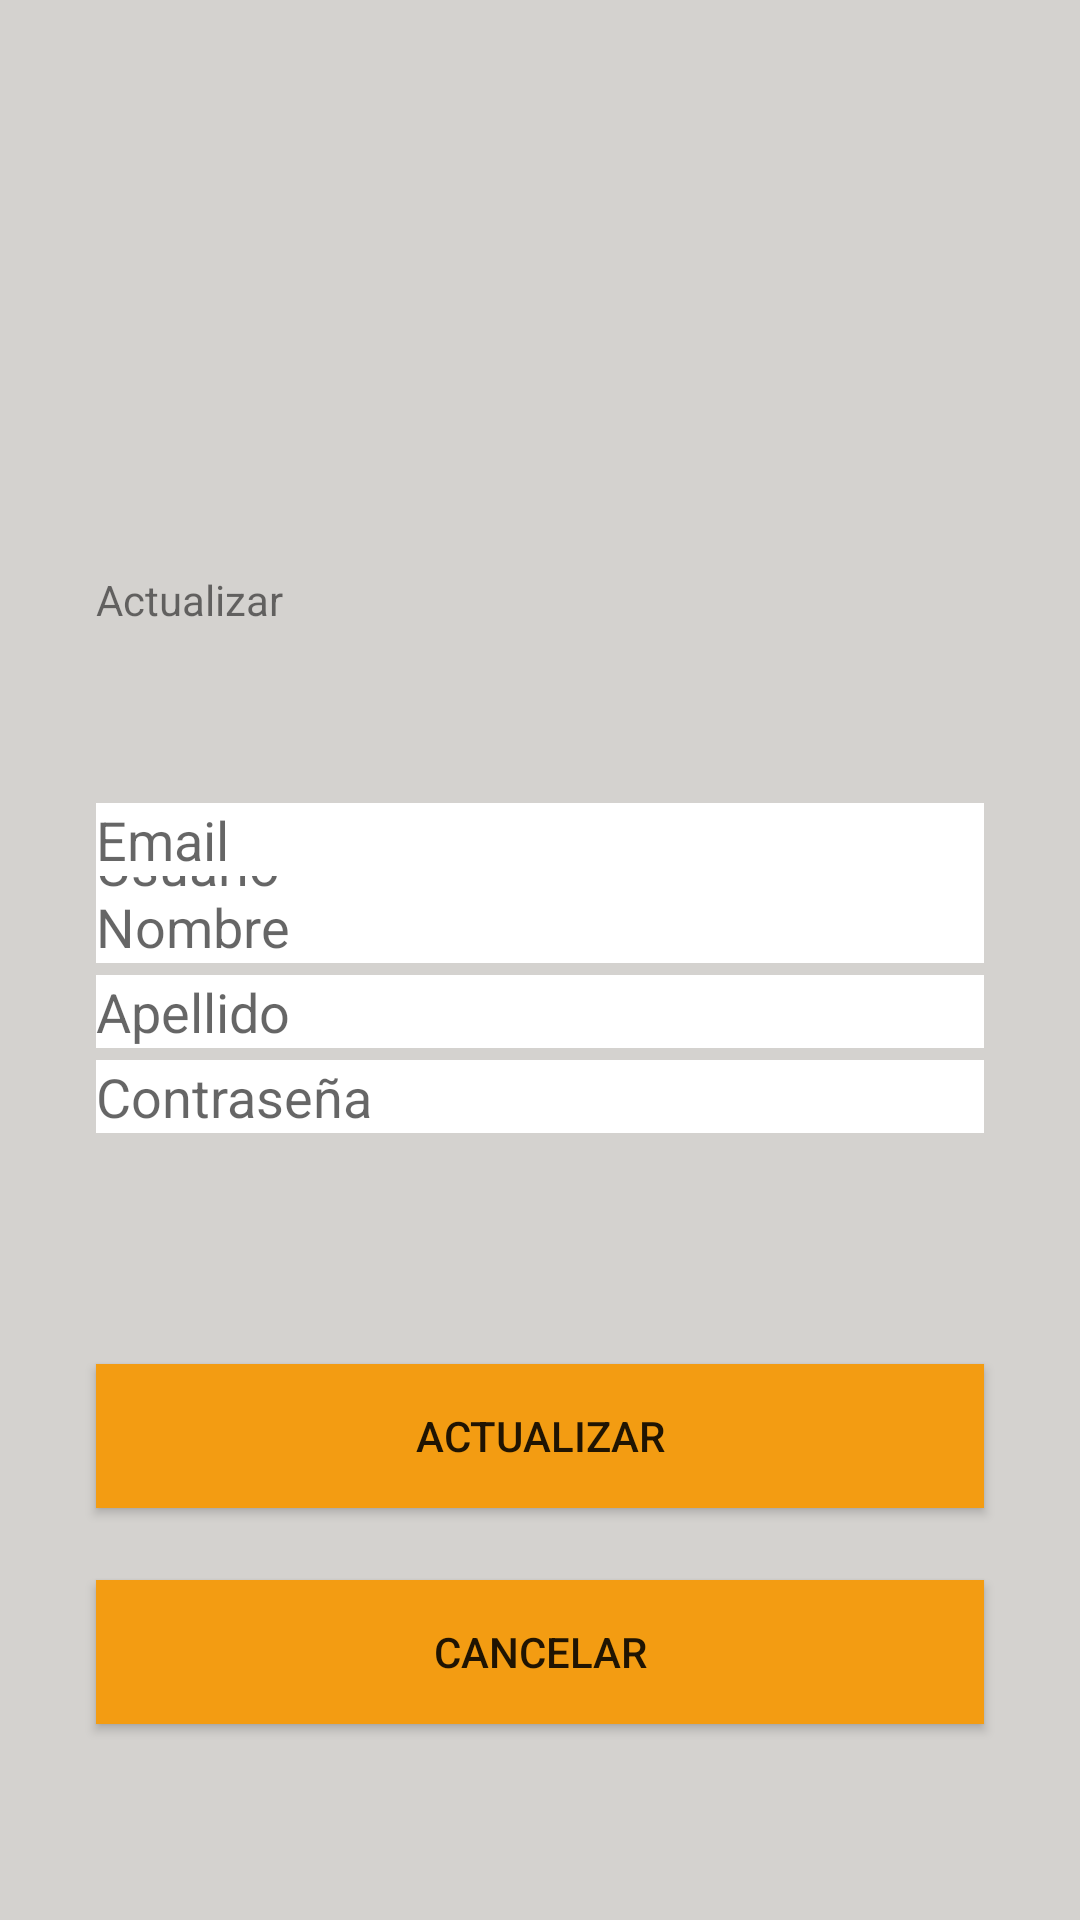

This screen was rendered from an Android layout file. Write that file and the resources it references.
<!-- AndroidManifest.xml: application theme Theme.AppCompat.Light.NoActionBar -->
<!-- res/layout/editar.xml -->
<?xml version="1.0" encoding="utf-8"?>
<androidx.constraintlayout.widget.ConstraintLayout xmlns:android="http://schemas.android.com/apk/res/android"
    xmlns:app="http://schemas.android.com/apk/res-auto"
    xmlns:tools="http://schemas.android.com/tools"
    android:layout_width="match_parent"
    android:layout_height="match_parent"
    android:background="#D4D2CF"
    tools:context=".Registro">

    <ImageView
        android:id="@+id/EditimageView2"
        android:layout_width="120dp"
        android:layout_height="120dp"
        android:layout_marginTop="36dp"
        app:layout_constraintBottom_toBottomOf="parent"
        app:layout_constraintHorizontal_bias="0.498"
        app:layout_constraintLeft_toLeftOf="parent"
        app:layout_constraintRight_toRightOf="parent"
        app:layout_constraintTop_toTopOf="parent"
        app:layout_constraintVertical_bias="0.006"
        app:srcCompat="@drawable/an" />

    <TextView
        android:id="@+id/textView"
        android:layout_width="match_parent"
        android:layout_height="wrap_content"
        android:layout_marginStart="32dp"
        android:layout_marginTop="32dp"
        android:layout_marginEnd="32dp"
        android:text="Actualizar"
        app:layout_constraintBottom_toBottomOf="parent"
        app:layout_constraintEnd_toEndOf="parent"
        app:layout_constraintHorizontal_bias="1.0"
        app:layout_constraintLeft_toLeftOf="parent"
        app:layout_constraintRight_toRightOf="parent"
        app:layout_constraintStart_toStartOf="parent"
        app:layout_constraintTop_toTopOf="parent"
        app:layout_constraintVertical_bias="0.269" />

    <EditText
        android:id="@+id/EdtUser"
        android:layout_width="match_parent"
        android:layout_height="wrap_content"
        android:layout_marginStart="32dp"
        android:layout_marginTop="276dp"
        android:layout_marginEnd="32dp"
        android:background="@color/design_default_color_on_primary"
        android:ems="10"
        android:hint="Usuario"
        android:inputType="textPersonName"
        app:layout_constraintEnd_toEndOf="parent"
        app:layout_constraintHorizontal_bias="0.0"
        app:layout_constraintLeft_toLeftOf="parent"
        app:layout_constraintRight_toRightOf="parent"
        app:layout_constraintStart_toStartOf="parent"
        app:layout_constraintTop_toTopOf="parent" />

    <EditText
        android:id="@+id/editTextTextEmailAddress2"
        android:layout_width="match_parent"
        android:layout_height="wrap_content"
        android:layout_marginStart="32dp"
        android:layout_marginEnd="32dp"
        android:background="@color/design_default_color_on_primary"
        android:ems="10"
        android:hint="Email"
        android:inputType="textEmailAddress"
        app:layout_constraintBottom_toBottomOf="parent"
        app:layout_constraintEnd_toEndOf="parent"
        app:layout_constraintHorizontal_bias="0.0"
        app:layout_constraintLeft_toLeftOf="parent"
        app:layout_constraintRight_toRightOf="parent"
        app:layout_constraintStart_toStartOf="parent"
        app:layout_constraintTop_toTopOf="parent"
        app:layout_constraintVertical_bias="0.435" />

    <EditText
        android:id="@+id/editTextTextPersonName4"
        android:layout_width="match_parent"
        android:layout_height="wrap_content"
        android:layout_marginStart="32dp"
        android:layout_marginEnd="32dp"
        android:background="@color/design_default_color_on_primary"
        android:ems="10"
        android:hint="Nombre"
        android:inputType="textPersonName"
        app:layout_constraintBottom_toBottomOf="parent"
        app:layout_constraintEnd_toEndOf="parent"
        app:layout_constraintHorizontal_bias="0.0"
        app:layout_constraintLeft_toLeftOf="parent"
        app:layout_constraintRight_toRightOf="parent"
        app:layout_constraintStart_toStartOf="parent"
        app:layout_constraintTop_toTopOf="parent"
        app:layout_constraintVertical_bias="0.482" />

    <EditText
        android:id="@+id/editTextTextPersonName5"
        android:layout_width="match_parent"
        android:layout_height="wrap_content"
        android:layout_marginStart="32dp"
        android:layout_marginEnd="32dp"
        android:background="@color/design_default_color_on_primary"
        android:ems="10"
        android:hint="Apellido"
        android:inputType="textPersonName"
        app:layout_constraintBottom_toBottomOf="parent"
        app:layout_constraintEnd_toEndOf="parent"
        app:layout_constraintHorizontal_bias="0.0"
        app:layout_constraintLeft_toLeftOf="parent"
        app:layout_constraintRight_toRightOf="parent"
        app:layout_constraintStart_toStartOf="parent"
        app:layout_constraintTop_toTopOf="parent"
        app:layout_constraintVertical_bias="0.528" />

    <EditText
        android:id="@+id/editTextTextPassword3"
        android:layout_width="match_parent"
        android:layout_height="wrap_content"
        android:layout_marginStart="32dp"
        android:layout_marginEnd="32dp"
        android:background="@color/design_default_color_on_primary"
        android:ems="10"
        android:hint="Contraseña"
        android:inputType="textPassword"
        app:layout_constraintBottom_toBottomOf="parent"
        app:layout_constraintEnd_toEndOf="parent"
        app:layout_constraintHorizontal_bias="0.0"
        app:layout_constraintLeft_toLeftOf="parent"
        app:layout_constraintRight_toRightOf="parent"
        app:layout_constraintStart_toStartOf="parent"
        app:layout_constraintTop_toTopOf="parent"
        app:layout_constraintVertical_bias="0.574" />

    <Button
        android:id="@+id/button3"
        android:layout_width="match_parent"
        android:layout_height="wrap_content"
        android:layout_marginStart="32dp"
        android:layout_marginEnd="32dp"
        android:background="#F39C12"
        android:text="Actualizar"
        app:layout_constraintBottom_toBottomOf="parent"
        app:layout_constraintEnd_toEndOf="parent"
        app:layout_constraintHorizontal_bias="0.0"
        app:layout_constraintLeft_toLeftOf="parent"
        app:layout_constraintRight_toRightOf="parent"
        app:layout_constraintStart_toStartOf="parent"
        app:layout_constraintTop_toTopOf="parent"
        app:layout_constraintVertical_bias="0.768" />

    <Button
        android:id="@+id/button4"
        android:layout_width="match_parent"
        android:layout_height="wrap_content"
        android:layout_marginStart="32dp"
        android:layout_marginTop="100dp"
        android:layout_marginEnd="32dp"
        android:background="#F39C12"
        android:text="Cancelar"
        app:layout_constraintBottom_toBottomOf="parent"
        app:layout_constraintEnd_toEndOf="parent"
        app:layout_constraintHorizontal_bias="0.0"
        app:layout_constraintLeft_toLeftOf="parent"
        app:layout_constraintRight_toRightOf="parent"
        app:layout_constraintStart_toStartOf="parent"
        app:layout_constraintTop_toTopOf="parent"
        app:layout_constraintVertical_bias="0.867" />

</androidx.constraintlayout.widget.ConstraintLayout>
<!-- resources referenced by this layout -->
<resources>

</resources>
